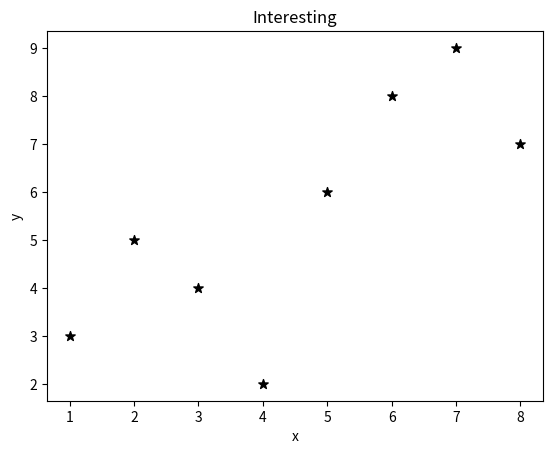

This figure's Python source:
import matplotlib.pyplot as plt

x=[1,2,3,4,5,6,7,8]
y =[3,5,4,2,6,8,9,7]

plt.scatter(x,y,label='skitscat', color='k', marker='*', s=50)
plt.xlabel("x")
plt.ylabel("y")
plt.title("Interesting")

plt.show()